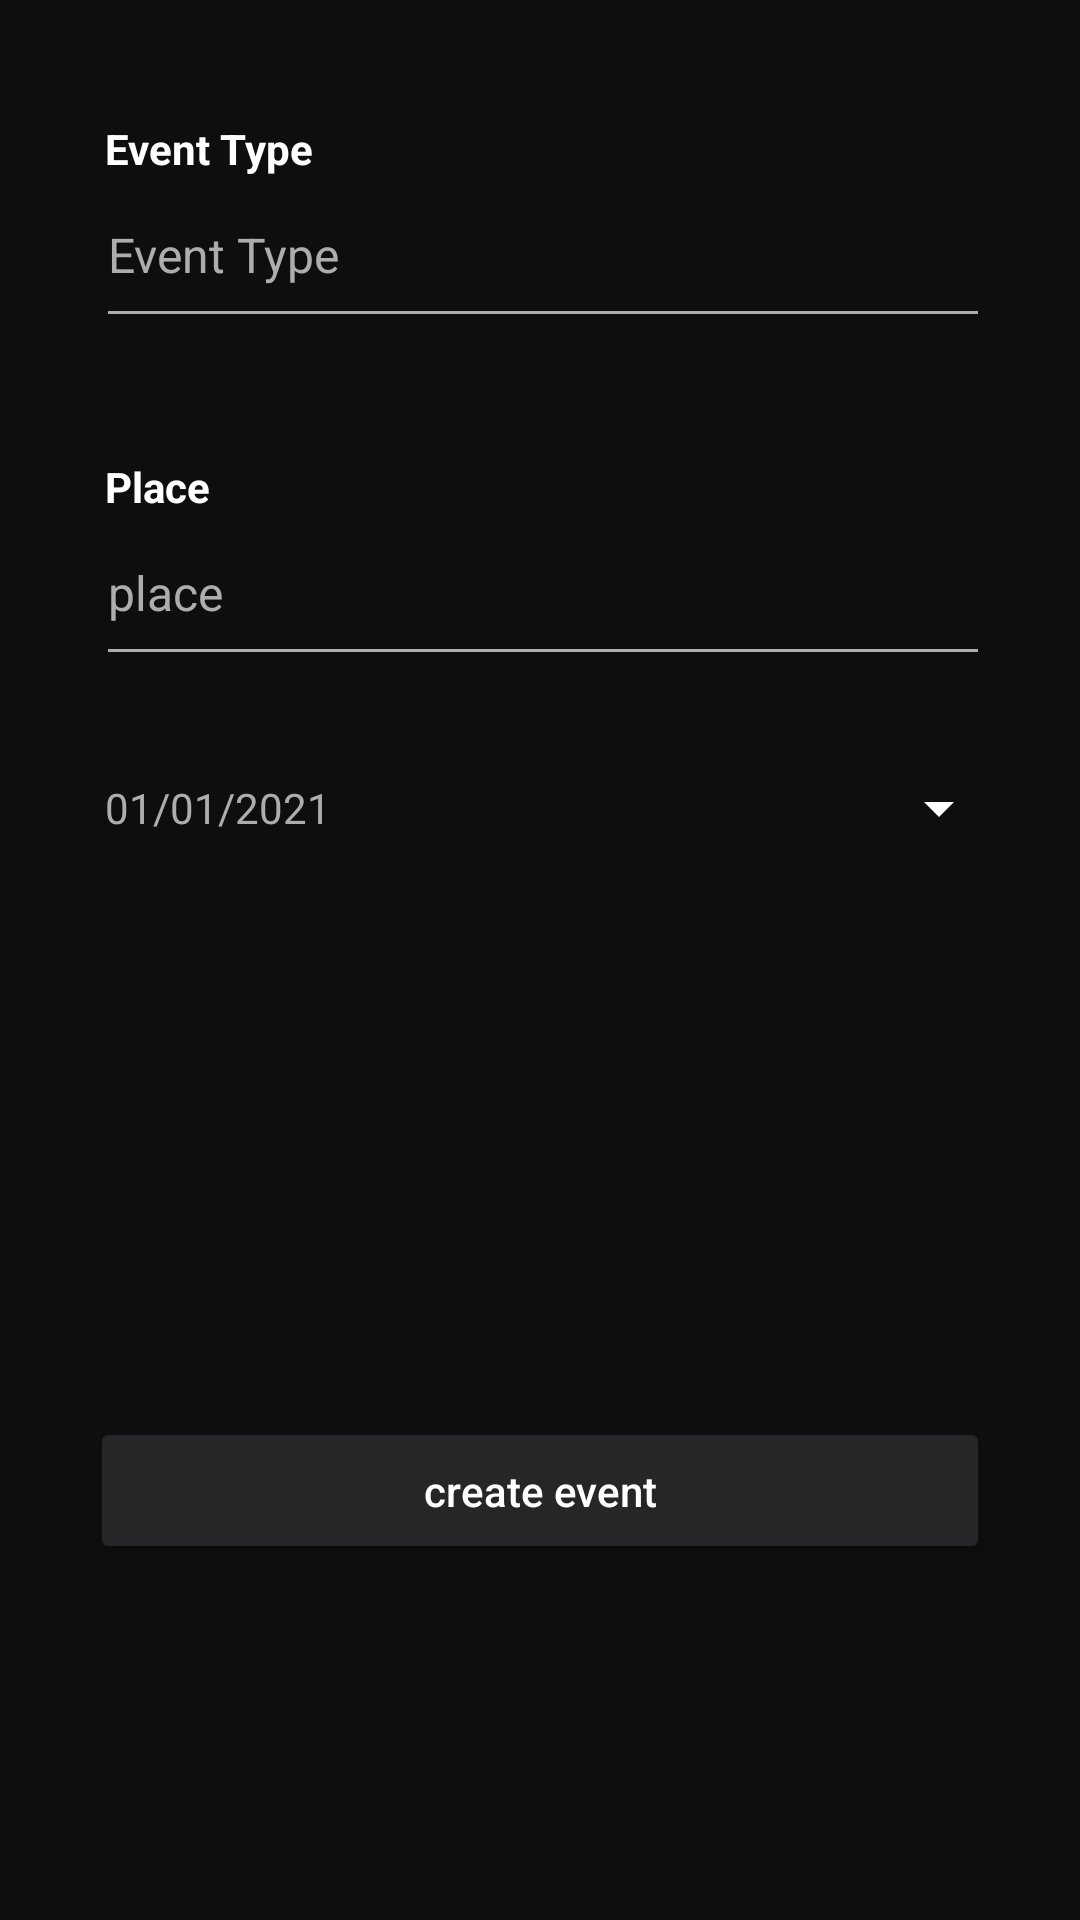

Here is an Android app screen rendered from its layout file. Give the layout XML and the strings, colors and styles it references.
<!-- AndroidManifest.xml: application theme Theme.EventCreater -->
<!-- res/layout/fragment_create_event.xml -->
<?xml version="1.0" encoding="utf-8"?>
<androidx.constraintlayout.widget.ConstraintLayout xmlns:android="http://schemas.android.com/apk/res/android"
    xmlns:app="http://schemas.android.com/apk/res-auto"
    xmlns:tools="http://schemas.android.com/tools"
    android:layout_width="match_parent"
    android:layout_height="match_parent"
    android:background="@color/bg_color"
    tools:context=".home.fragments.CreateEventFragment">

    <TextView
        android:id="@+id/tvEvent"
        android:layout_width="wrap_content"
        android:layout_height="wrap_content"
        android:layout_marginStart="35dp"
        android:layout_marginLeft="35dp"
        android:layout_marginTop="40dp"
        android:text="Event Type"
        android:textColor="@color/white"
        android:textStyle="bold"
        app:layout_constraintStart_toStartOf="parent"
        app:layout_constraintTop_toTopOf="parent" />

    <EditText
        android:id="@+id/etEvent"
        android:layout_width="0dp"
        android:layout_height="wrap_content"
        android:layout_marginStart="32dp"
        android:layout_marginLeft="32dp"
        android:layout_marginTop="5dp"
        android:layout_marginEnd="30dp"
        android:layout_marginRight="30dp"
        android:autofillHints="false"
        android:backgroundTint="@color/textColor"
        android:hint="Event Type"
        android:inputType="textEmailAddress"
        android:paddingBottom="17dp"
        android:textColor="@color/textColor"
        android:textColorHint="@color/textColor"
        android:textSize="16sp"
        app:layout_constraintEnd_toEndOf="parent"
        app:layout_constraintStart_toStartOf="parent"
        app:layout_constraintTop_toBottomOf="@id/tvEvent" />

    <TextView
        android:id="@+id/tvPlace"
        android:layout_width="wrap_content"
        android:layout_height="wrap_content"
        android:layout_marginStart="35dp"
        android:layout_marginLeft="35dp"
        android:layout_marginTop="40dp"
        android:text="Place"
        android:textColor="@color/white"
        android:textStyle="bold"
        app:layout_constraintStart_toStartOf="parent"
        app:layout_constraintTop_toBottomOf="@+id/etEvent" />

    <EditText
        android:id="@+id/etPlace"
        android:layout_width="0dp"
        android:layout_height="wrap_content"
        android:layout_marginStart="32dp"
        android:layout_marginLeft="32dp"
        android:layout_marginTop="5dp"
        android:layout_marginEnd="30dp"
        android:layout_marginRight="30dp"
        android:autofillHints="false"
        android:backgroundTint="@color/textColor"
        android:hint="place"
        android:inputType="textEmailAddress"
        android:paddingBottom="17dp"
        android:textColor="@color/textColor"
        android:textColorHint="@color/textColor"
        android:textSize="16sp"
        app:layout_constraintEnd_toEndOf="parent"
        app:layout_constraintStart_toStartOf="parent"
        app:layout_constraintTop_toBottomOf="@id/tvPlace" />

    <androidx.appcompat.widget.AppCompatButton
        android:id="@+id/btDatepicker"
        style="?android:spinnerStyle"
        android:layout_width="match_parent"
        android:layout_height="wrap_content"
        android:background="@drawable/bckground_black"
        android:drawableRight="@drawable/down_arrow"
        android:padding="5dp"
        android:layout_marginTop="@dimen/margin20"
        android:layout_marginLeft="30dp"
        android:layout_marginStart="30dp"
        android:layout_marginRight="30dp"
        android:layout_marginEnd="30dp"
        android:text="01/01/2021"
        android:textColor="@color/textColor"
        app:layout_constraintTop_toBottomOf="@+id/etPlace"
        app:layout_constraintStart_toStartOf="parent"
        app:layout_constraintEnd_toEndOf="parent"/>


    <Button
        android:id="@+id/btCreateEvnt"
        android:layout_width="match_parent"
        android:layout_height="wrap_content"
        android:layout_marginTop="60dp"
        android:layout_marginEnd="30dp"
        android:text="create event"
        android:textAllCaps="false"
        android:padding="15dp"
        android:backgroundTint="@color/btn_color"
        android:textColor="@color/white"
        android:layout_marginStart="30dp"
        android:layout_marginLeft="30dp"
        app:layout_constraintStart_toStartOf="parent"
        app:layout_constraintEnd_toEndOf="parent"
        app:layout_constraintTop_toBottomOf="@id/btDatepicker"
        app:layout_constraintBottom_toBottomOf="parent"/>

</androidx.constraintlayout.widget.ConstraintLayout>
<!-- resources referenced by this layout -->
<resources>
  <color name="bg_color">#0E0E0E</color>
  <color name="btn_color">#242627</color>
  <color name="textColor">#adadac</color>
  <color name="white">#FFFFFFFF</color>
  <dimen name="margin20">20dp</dimen>
  <!-- drawable down_arrow (drawable) -->
  <vector android:height="24dp" android:tint="#ffffff"
      android:viewportHeight="24" android:viewportWidth="24"
      android:width="24dp" xmlns:android="http://schemas.android.com/apk/res/android">
      <path android:fillColor="@android:color/black" android:pathData="M7,10l5,5 5,-5z"/>
  </vector>
  <style name="Theme.EventCreater" parent="Theme.MaterialComponents.DayNight.DarkActionBar">
          
          <item name="colorPrimary">@color/bg_color</item>
          <item name="colorPrimaryVariant">@color/bg_color</item>
          <item name="colorOnPrimary">@color/white</item>
          
          <item name="colorSecondary">@color/bg_color</item>
          <item name="colorSecondaryVariant">@color/bg_color</item>
          <item name="colorOnSecondary">@color/black</item>
          
          <item name="android:statusBarColor" tools:targetApi="l">?attr/colorPrimaryVariant</item>
          
      </style>
  <color name="black">#FF000000</color>
</resources>
